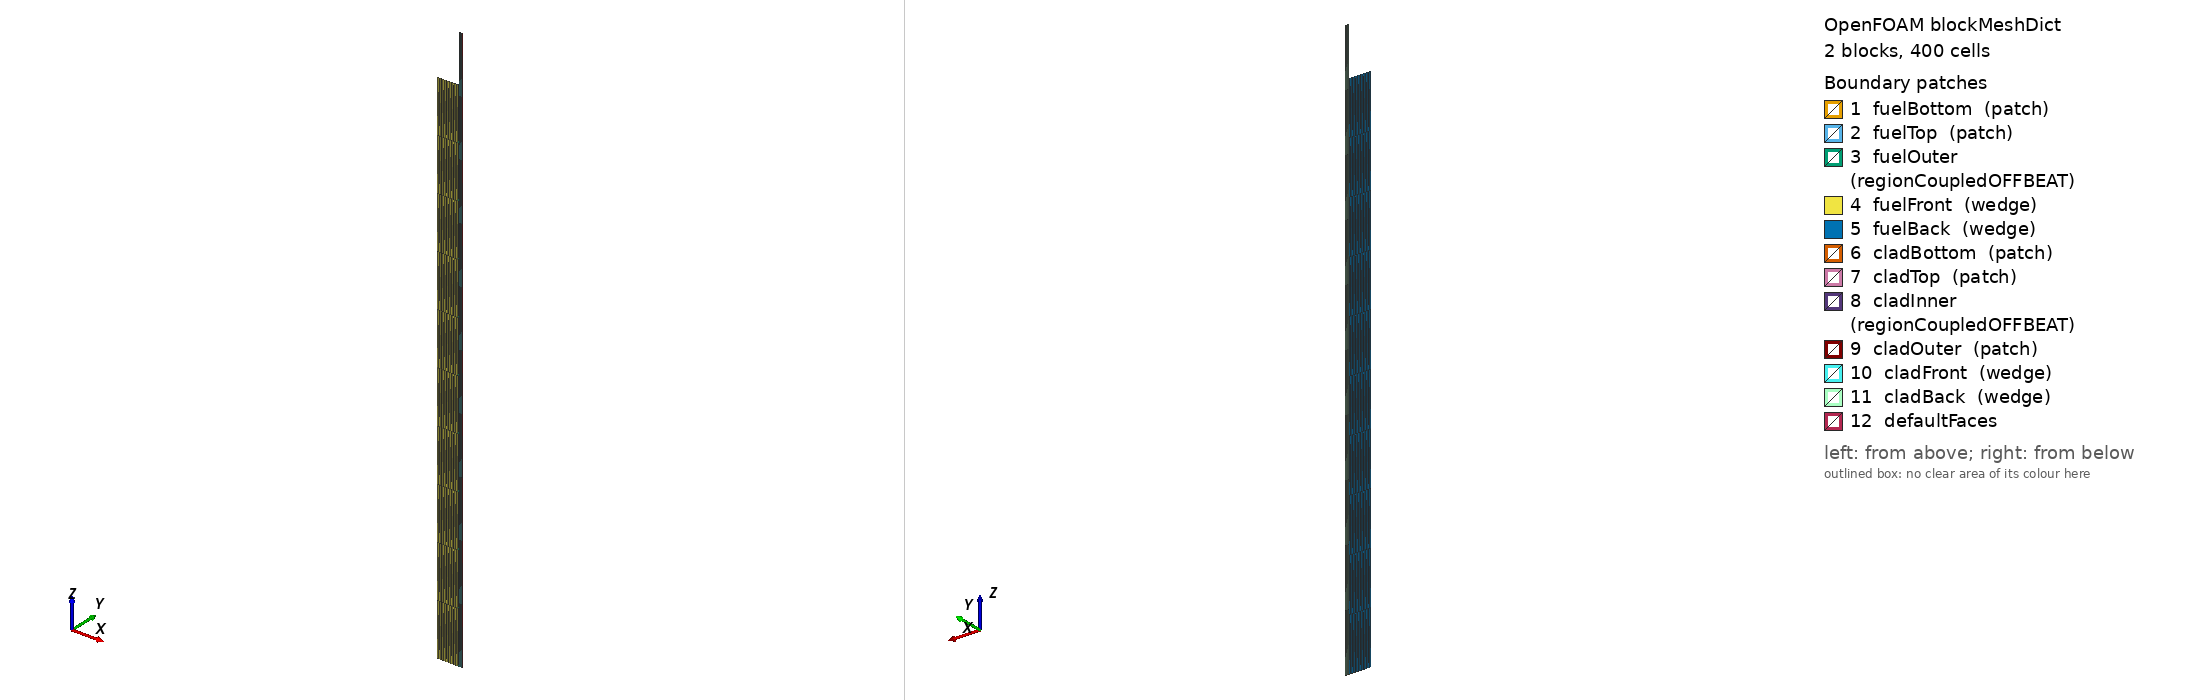

OpenFOAM case: the mesh blockMesh builds from blockMeshDict, 2 block(s), 400 cells. Boundary patches (legend numbers): 1 fuelBottom (patch), 2 fuelTop (patch), 3 fuelOuter (regionCoupledOFFBEAT), 4 fuelFront (wedge), 5 fuelBack (wedge), 6 cladBottom (patch), 7 cladTop (patch), 8 cladInner (regionCoupledOFFBEAT), 9 cladOuter (patch), 10 cladFront (wedge), 11 cladBack (wedge), 12 defaultFaces. Left view from above one corner, right view from below the opposite corner. Boundary conditions: 0 field file(s) under 0/; 0 of 12 drawn patches have an entry in a shipped field file.

=== system/blockMeshDict ===
/*--------------------------------*- C++ -*----------------------------------*\
| ========                 |                                                 |
| \      /  F ield         | OpenFOAM: The Open Source CFD Toolbox           |
|  \    /   O peration     | Version:  5.0                                   |
|   \  /    A nd           | Web:      www.OpenFOAM.org                      |
|    \/     M anipulation  |                                                 |
\*---------------------------------------------------------------------------*/
FoamFile
{
    version     5.0;
    format      ascii;
    class       dictionary;
    object      blockMeshDict;
}
// * * * * * * * * * * * * * * * * * * * * * * * * * * * * * * * * * * * * * //

convertToMeters 0.001; 

vertices 
(
    (0.0 -0.0 0.0)
    (4.499987505934708 -0.00981746536054146 0.0)
    (4.499987505934708 0.00981746536054146 0.0)
    (0.0 0.0 0.0)
    (0.0 -0.0 3000.0)
    (4.499987505934708 -0.00981746536054146 3000.0)
    (4.499987505934708 0.00981746536054146 3000.0)
    (0.0 0.0 3000.0)

    (4.564987325464876 -0.00995927319352706 0.0)
    (5.314985243120661 -0.01159551742028397 0.0)
    (5.314985243120661 0.01159551742028397 0.0)
    (4.564987325464876 0.00995927319352706 0.0)
    (4.564987325464876 -0.00995927319352706 3000.0)
    (5.314985243120661 -0.01159551742028397 3000.0)
    (5.314985243120661 0.01159551742028397 3000.0)
    (4.564987325464876 0.00995927319352706 3000.0)

    (4.564987325464876 -0.00995927319352706 3000.0)
    (5.314985243120661 -0.01159551742028397 3000.0)
    (5.314985243120661 0.01159551742028397 3000.0)
    (4.564987325464876 0.00995927319352706 3000.0)
    (4.564987325464876 -0.00995927319352706 3200.0)
    (5.314985243120661 -0.01159551742028397 3200.0)
    (5.314985243120661 0.01159551742028397 3200.0)
    (4.564987325464876 0.00995927319352706 3200.0)

);

blocks 
(
    hex ( 0 1 2 3 4 5 6 7 ) fuel (30 1 10) simpleGrading (1 1 1)
    hex ( 8 9 10 11 12 13 14 15 ) cladding (10 1 10) simpleGrading (1 1 1)
    hex ( 16 17 18 19 20 21 22 23 ) cladding (10 1 1) simpleGrading (1 1 1)
);

edges 
(
);

boundary 
(
    fuelBottom
    {
        type empty;
        faces 
        (
            (0 3 2 1)
        );
    }

    fuelTop
    {
        type empty;
        faces 
        (
            (4 5 6 7)
        );
    }

    fuelOuter
    {
        type regionCoupledOFFBEAT;
        neighbourPatch cladInner;
        neighbourRegion region0;
        owner true;
        updateAMI true;
        faces 
        (
            (1 2 6 5)
        );
    }

    fuelFront
    {
        type wedge;
        faces 
        (
            (0 1 5 4)
        );
    }

    fuelBack
    {
        type wedge;
        faces 
        (
            (3 7 6 2)
        );
    }

    cladBottom
    {
        type empty;
        faces 
        (
            (8 11 10 9)
        );
    }

    cladTop_1
    {
        type empty;
        faces 
        (
            (12 13 14 15)
        );
    }

    cladInner
    {
        type regionCoupledOFFBEAT;
        neighbourPatch fuelOuter;
        neighbourRegion region0;
        owner false;
        updateAMI true;
        faces 
        (
            (8 12 15 11)
            (16 20 23 19)
        );
    }

    cladOuter
    {
        type patch;
        faces 
        (
            (9 10 14 13)
            (17 18 22 21)
        );
    }

    cladFront
    {
        type wedge;
        faces 
        (
            (8 9 13 12)
            (16 17 21 20)
        );
    }

    cladBack
    {
        type wedge;
        faces 
        (
            (11 15 14 10)
            (19 23 22 18)
        );
    }

    cladBottom_2
    {
        type empty;
        faces 
        (
            (16 19 18 17)
        );
    }

    cladTop
    {
        type empty;
        faces 
        (
            (20 21 22 23)
        );
    }

);

mergePatchPairs 
(
	(cladTop_1 cladBottom_2)
);


/*--------------------------------*- C++ -*----------------------------------*\
| ========                 |                                                 |
| \      /  F ield         | OpenFOAM: The Open Source CFD Toolbox           |
|  \    /   O peration     | Version:  5.0                                   |
|   \  /    A nd           | Web:      www.OpenFOAM.org                      |
|    \/     M anipulation  |                                                 |
\*---------------------------------------------------------------------------*/
FoamFile
{
    version     5.0;
    format      ascii;
    class       dictionary;
    object      blockMeshDict;
}
// * * * * * * * * * * * * * * * * * * * * * * * * * * * * * * * * * * * * * //

convertToMeters 0.001; 

vertices 
(
    (0.0 -0.0 0.0)
    (4.499200414359281 -0.07853383535770471 0.0)
    (4.499200414359281 0.07853383535770471 0.0)
    (0.0 0.0 0.0)
    (0.0 -0.0 110.0)
    (4.499200414359281 -0.07853383535770471 110.0)
    (4.499200414359281 0.07853383535770471 110.0)
    (0.0 0.0 110.0)

    (4.559189753217405 -0.0795809531624741 0.0)
    (5.259065373228848 -0.09179732755145038 0.0)
    (5.259065373228848 0.09179732755145038 0.0)
    (4.559189753217405 0.0795809531624741 0.0)
    (4.559189753217405 -0.0795809531624741 120.0)
    (5.259065373228848 -0.09179732755145038 120.0)
    (5.259065373228848 0.09179732755145038 120.0)
    (4.559189753217405 0.0795809531624741 120.0)

);

blocks 
(
    hex ( 0 1 2 3 4 5 6 7 ) fuel (30 1 10) simpleGrading (1 1 1)
    hex ( 8 9 10 11 12 13 14 15 ) cladding (10 1 10) simpleGrading (1 1 1)
);

edges 
(
);

boundary 
(
    fuelBottom
    {
        type patch;
        faces 
        (
            (0 3 2 1)
        );
    }

    fuelTop
    {
        type patch;
        faces 
        (
            (4 5 6 7)
        );
    }

    fuelOuter
    {
        type regionCoupledOFFBEAT;
        neighbourPatch cladInner;
        neighbourRegion region0;
        owner true;
        updateAMI true;
        faces 
        (
            (1 2 6 5)
        );
    }

    fuelFront
    {
        type wedge;
        faces 
        (
            (0 1 5 4)
        );
    }

    fuelBack
    {
        type wedge;
        faces 
        (
            (3 7 6 2)
        );
    }

    cladBottom
    {
        type patch;
        faces 
        (
            (8 11 10 9)
        );
    }

    cladTop
    {
        type patch;
        faces 
        (
            (12 13 14 15)
        );
    }

    cladInner
    {
        type regionCoupledOFFBEAT;
        neighbourPatch fuelOuter;
        neighbourRegion region0;
        owner false;
        updateAMI true;
        faces 
        (
            (8 12 15 11)
        );
    }

    cladOuter
    {
        type patch;
        faces 
        (
            (9 10 14 13)
        );
    }

    cladFront
    {
        type wedge;
        faces 
        (
            (8 9 13 12)
        );
    }

    cladBack
    {
        type wedge;
        faces 
        (
            (11 15 14 10)
        );
    }

);

mergePatchPairs 
(
);
